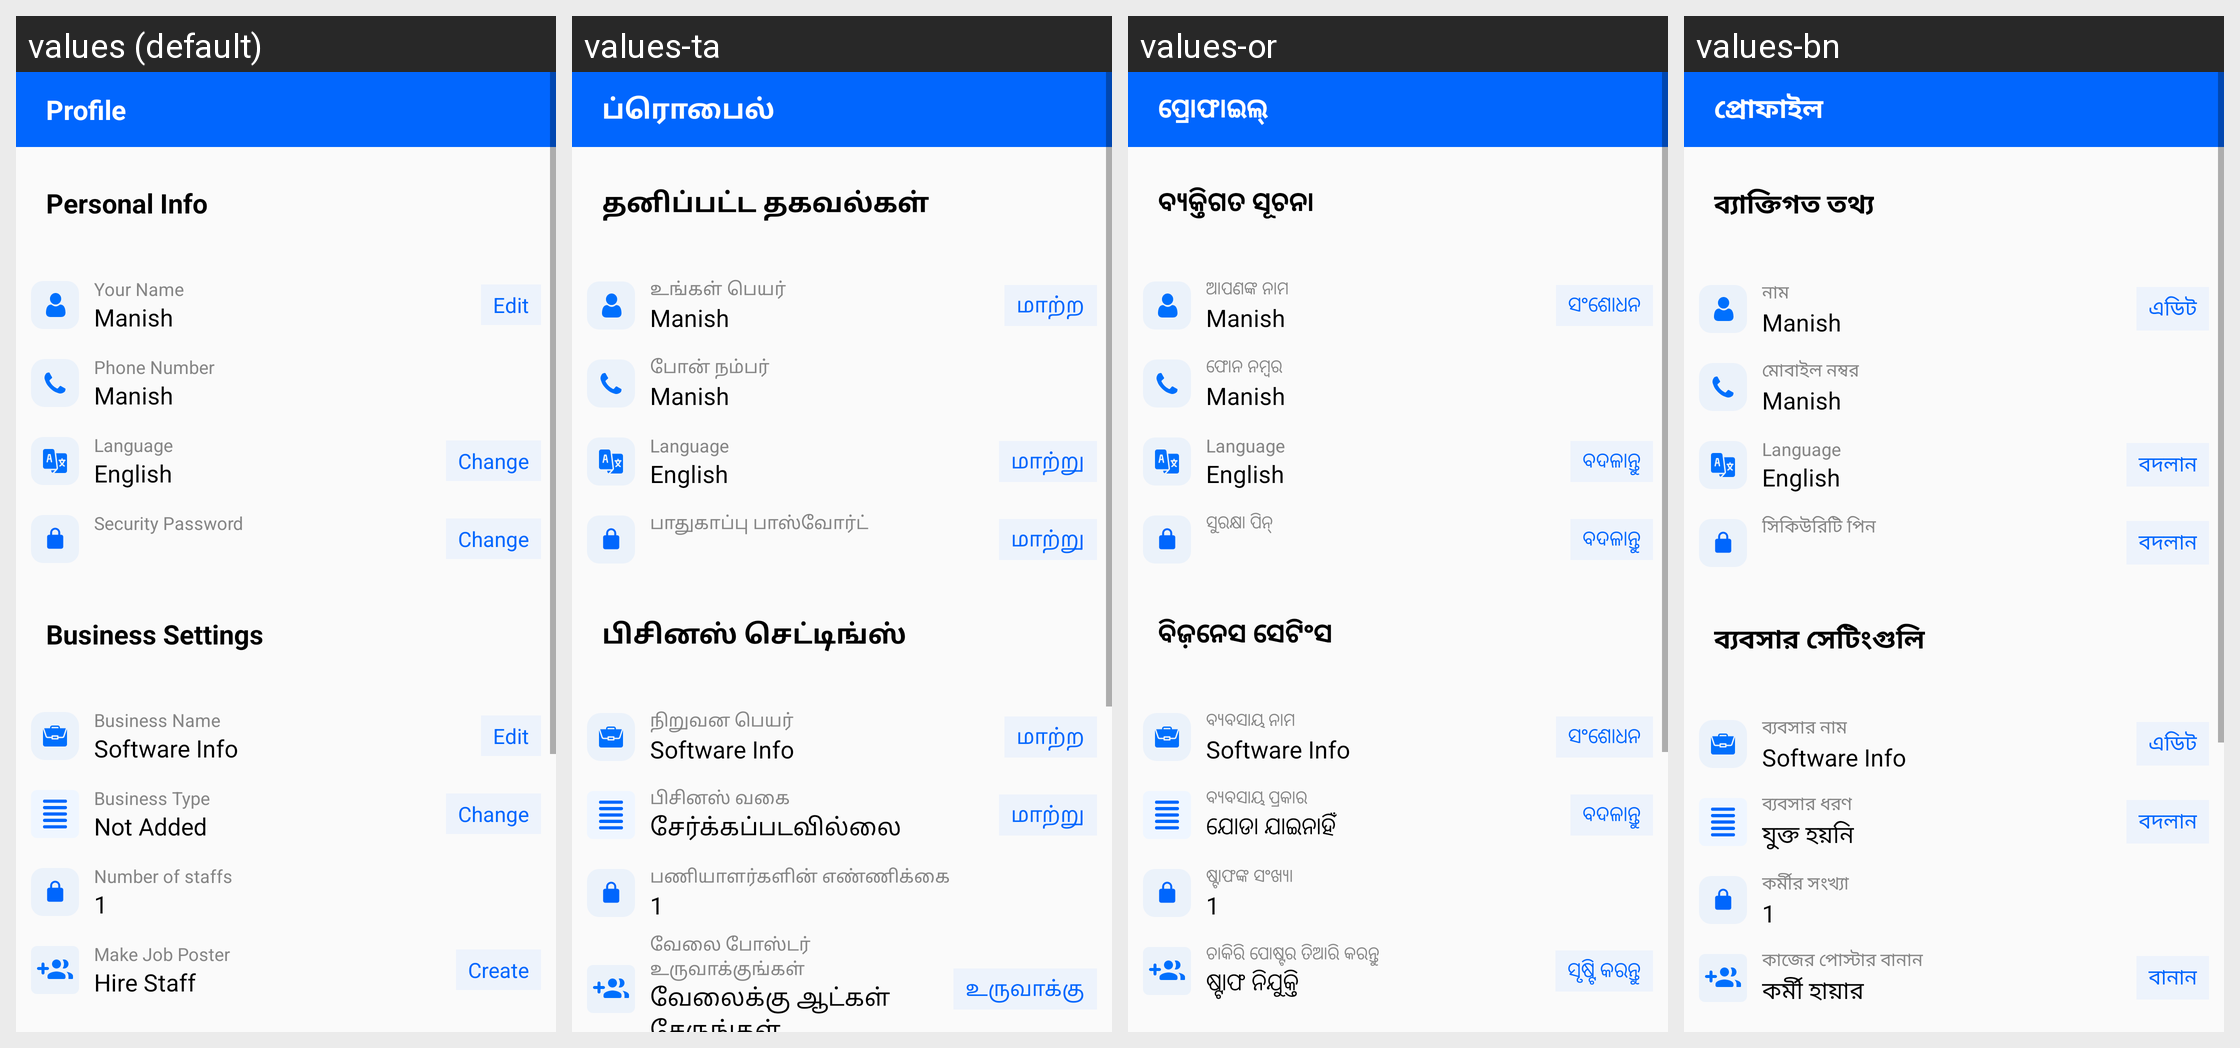

Locale-by-locale string values for the Android screen shown in this grid:
Android screen res/layout/fragment_profile.xml rendered under 4 locales, left to right: values (default), values-ta, values-or, values-bn. Device: Nexus 5 (rendered at 1080×1920; each locale shown at half size, 540×960, under a caption strip naming it); theme Theme.PagarBook.
Other locales in the repository, not shown: values-en-rGB, values-gu, values-hi, values-kn, values-ml, values-mr, values-pa, values-te.
Strings drawn on this screen, with the default value and each locale's value (text and hints the layout hard-codes, and strings that could not be matched under every locale, appear in the picture but are not listed):

profile
  values: Profile
  values-ta: ப்ரொபைல்
  values-or: ପ୍ରୋଫାଇଲ୍
  values-bn: প্রোফাইল

personal_info
  values: Personal Info
  values-ta: தனிப்பட்ட தகவல்கள்
  values-or: ବ୍ୟକ୍ତିଗତ ସୂଚନା
  values-bn: ব্যাক্তিগত তথ্য

your_name
  values: Your Name
  values-ta: உங்கள் பெயர்
  values-or: ଆପଣଙ୍କ ନାମ
  values-bn: নাম

edit
  values: Edit
  values-ta: மாற்ற
  values-or: ସଂଶୋଧନ
  values-bn: এডিট

phone_number
  values: Phone Number
  values-ta: போன் நம்பர்
  values-or: ଫୋନ ନମ୍ବର
  values-bn: মোবাইল নম্বর

language
  values: Language
  values-ta: Language
  values-or: Language
  values-bn: Language

change
  values: Change
  values-ta: மாற்று
  values-or: ବଦଳାନ୍ତୁ
  values-bn: বদলান

security_password
  values: Security Password
  values-ta: பாதுகாப்பு பாஸ்வோர்ட்
  values-or: ସୁରକ୍ଷା ପିନ୍
  values-bn: সিকিউরিটি পিন

business_settings
  values: Business Settings
  values-ta: பிசினஸ் செட்டிங்ஸ்
  values-or: ବିଜ଼ନେସ ସେଟିଂସ
  values-bn: ব্যবসার সেটিংগুলি

business_name
  values: Business Name
  values-ta: நிறுவன பெயர்
  values-or: ବ୍ୟବସାୟ ନାମ
  values-bn: ব্যবসার নাম

business_type
  values: Business Type
  values-ta: பிசினஸ் வகை
  values-or: ବ୍ୟବସାୟ ପ୍ରକାର
  values-bn: ব্যবসার ধরণ

not_added
  values: Not Added
  values-ta: சேர்க்கப்படவில்லை
  values-or: ଯୋଡା ଯାଇନାହିଁ
  values-bn: যুক্ত হয়নি

number_of_emps
  values: Number of staffs
  values-ta: பணியாளர்களின் எண்ணிக்கை
  values-or: ଷ୍ଟାଫଙ୍କ ସଂଖ୍ୟା
  values-bn: কর্মীর সংখ্যা

hire_staff_text
  values: Make Job Poster
  values-ta: வேலை போஸ்டர் உருவாக்குங்கள்
  values-or: ଚାକିରି ପୋଷ୍ଟର ତିଆରି କରନ୍ତୁ
  values-bn: কাজের পোস্টার বানান

hire_staff_cta
  values: Hire Staff
  values-ta: வேலைக்கு ஆட்கள் சேருங்கள்
  values-or: ଷ୍ଟାଫ ନିଯୁକ୍ତି
  values-bn: কর্মী হায়ার

create
  values: Create
  values-ta: உருவாக்கு
  values-or: ସୃଷ୍ଟି କରନ୍ତୁ
  values-bn: বানান
